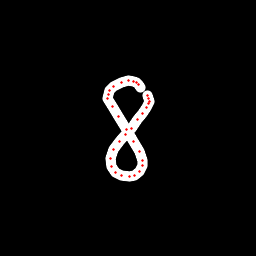

The file beside this chart, header and first rows:
x, y, hover, eod
140.9, 87.43, 0.0, 0.0
138.7, 84.85, 0.0, 0.0
136.4, 82.72, 0.0, 0.0
133, 81.58, 0.0, 0.0
128.5, 80.8, 0.0, 0.0
121.5, 82.19, 0.0, 0.0
113.9, 86.85, 0.0, 0.0
109.8, 90.76, 0.0, 0.0
108.1, 94.08, 0.0, 0.0
108, 98.77, 0.0, 0.0
112.1, 106.7, 0.0, 0.0
118.3, 116.6, 0.0, 0.0
126.3, 129, 0.0, 0.0
133.7, 141.9, 0.0, 0.0
139.4, 151.7, 0.0, 0.0
142.4, 160.4, 0.0, 0.0
142.3, 165.4, 0.0, 0.0
139.5, 171.7, 0.0, 0.0
134.5, 175.6, 0.0, 0.0
129.9, 176.1, 0.0, 0.0
121.2, 175.4, 0.0, 0.0
115.5, 172.7, 0.0, 0.0
111.2, 166.1, 0.0, 0.0
110.2, 158.3, 0.0, 0.0
113.6, 149.2, 0.0, 0.0
119.6, 141.3, 0.0, 0.0
125.5, 134.1, 0.0, 0.0
131.1, 128.7, 0.0, 0.0
137.4, 119.9, 0.0, 0.0
142.6, 113.7, 0.0, 0.0
146.9, 107.2, 0.0, 0.0
148.1, 103.8, 0.0, 0.0
149.2, 101.4, 0.0, 0.0
148.6, 98.89, 0.0, 0.0
147.8, 95.75, 0.0, 1.0
